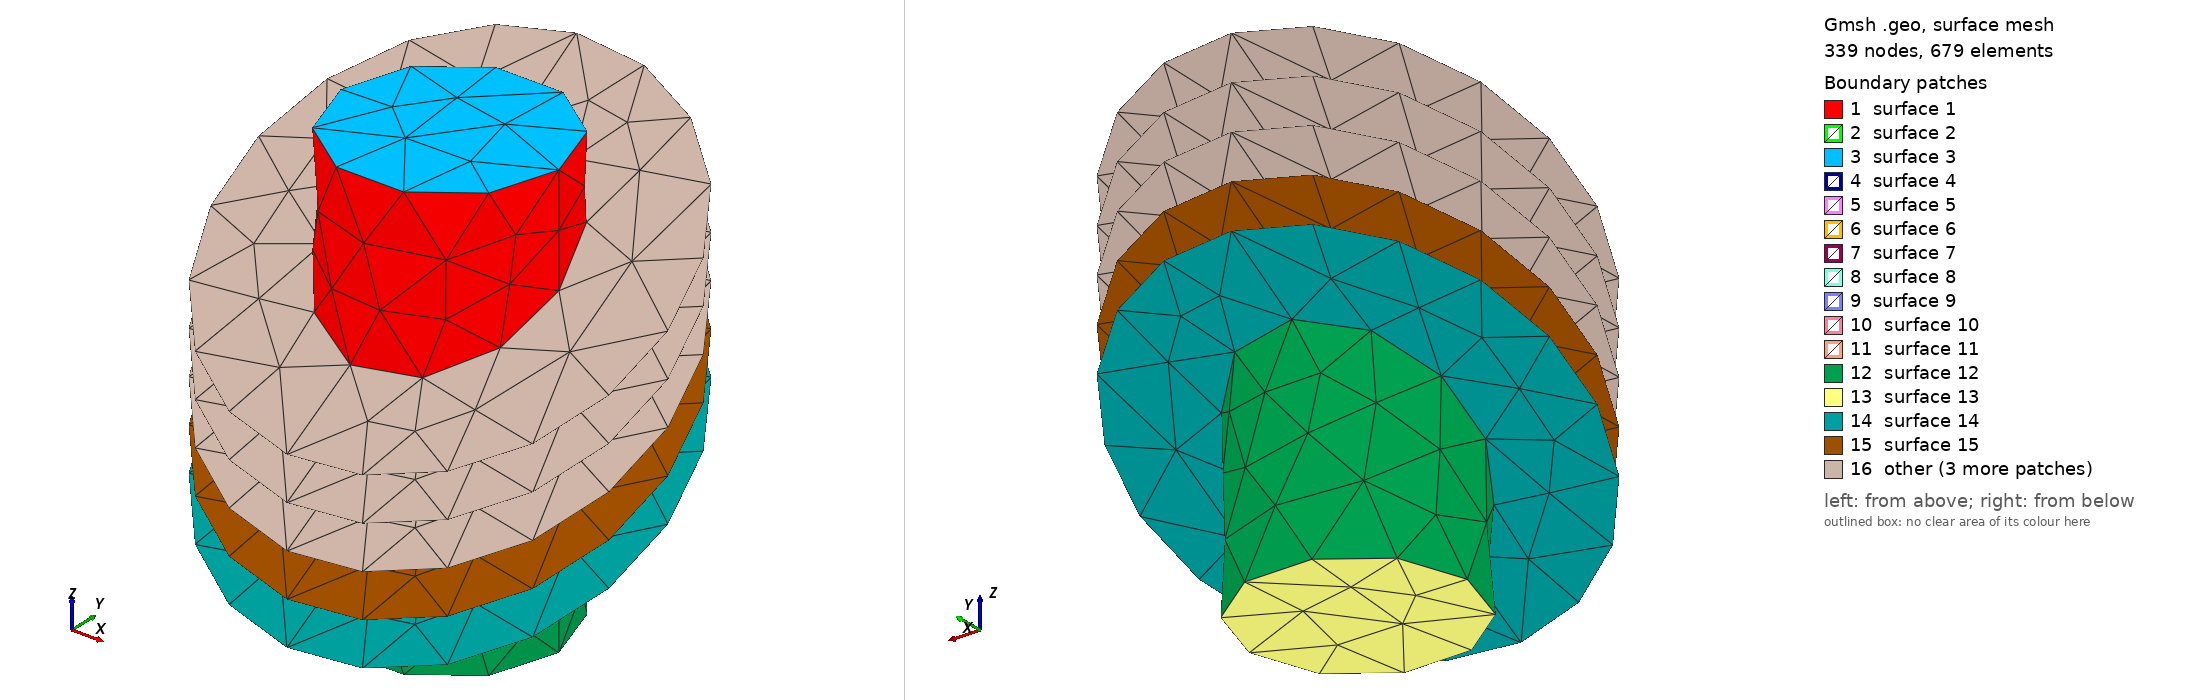

Gmsh geometry script, surface-meshed: 339 nodes, 679 surface elements. Boundary patches (legend numbers): 1 surface 1, 2 surface 2, 3 surface 3, 4 surface 4, 5 surface 5, 6 surface 6, 7 surface 7, 8 surface 8, 9 surface 9, 10 surface 10, 11 surface 11, 12 surface 12, 13 surface 13, 14 surface 14, 15 surface 15, 16 other. Left view from above one corner, right view from below the opposite corner. The script declares no physical surfaces, so the legend lists its geometric surfaces. The drawing asked Gmsh for element sizes between 1% and 20% of the model's largest extent; the script's own settings can give other sizes.

=== simple5.geo (drawn) ===
SetFactory("OpenCASCADE");

Mesh.Algorithm = 6;
Mesh.MeshSizeMin = 0.1;
Mesh.MeshSizeMax = 0.1;

For i In {1:5}
  Disk(i) = {0,0,0, 1};
  Rotate { {1,0,0}, {0,0,0}, Pi/6 } { Surface{i}; }
  Translate {0,0,i/5} { Surface{i}; }
EndFor

Cylinder(1) = {0,0,-0.5, 0,0,2, 0.5};

BooleanFragments{ Volume{1}; Delete; }{ Surface{1:5}; Delete; }
